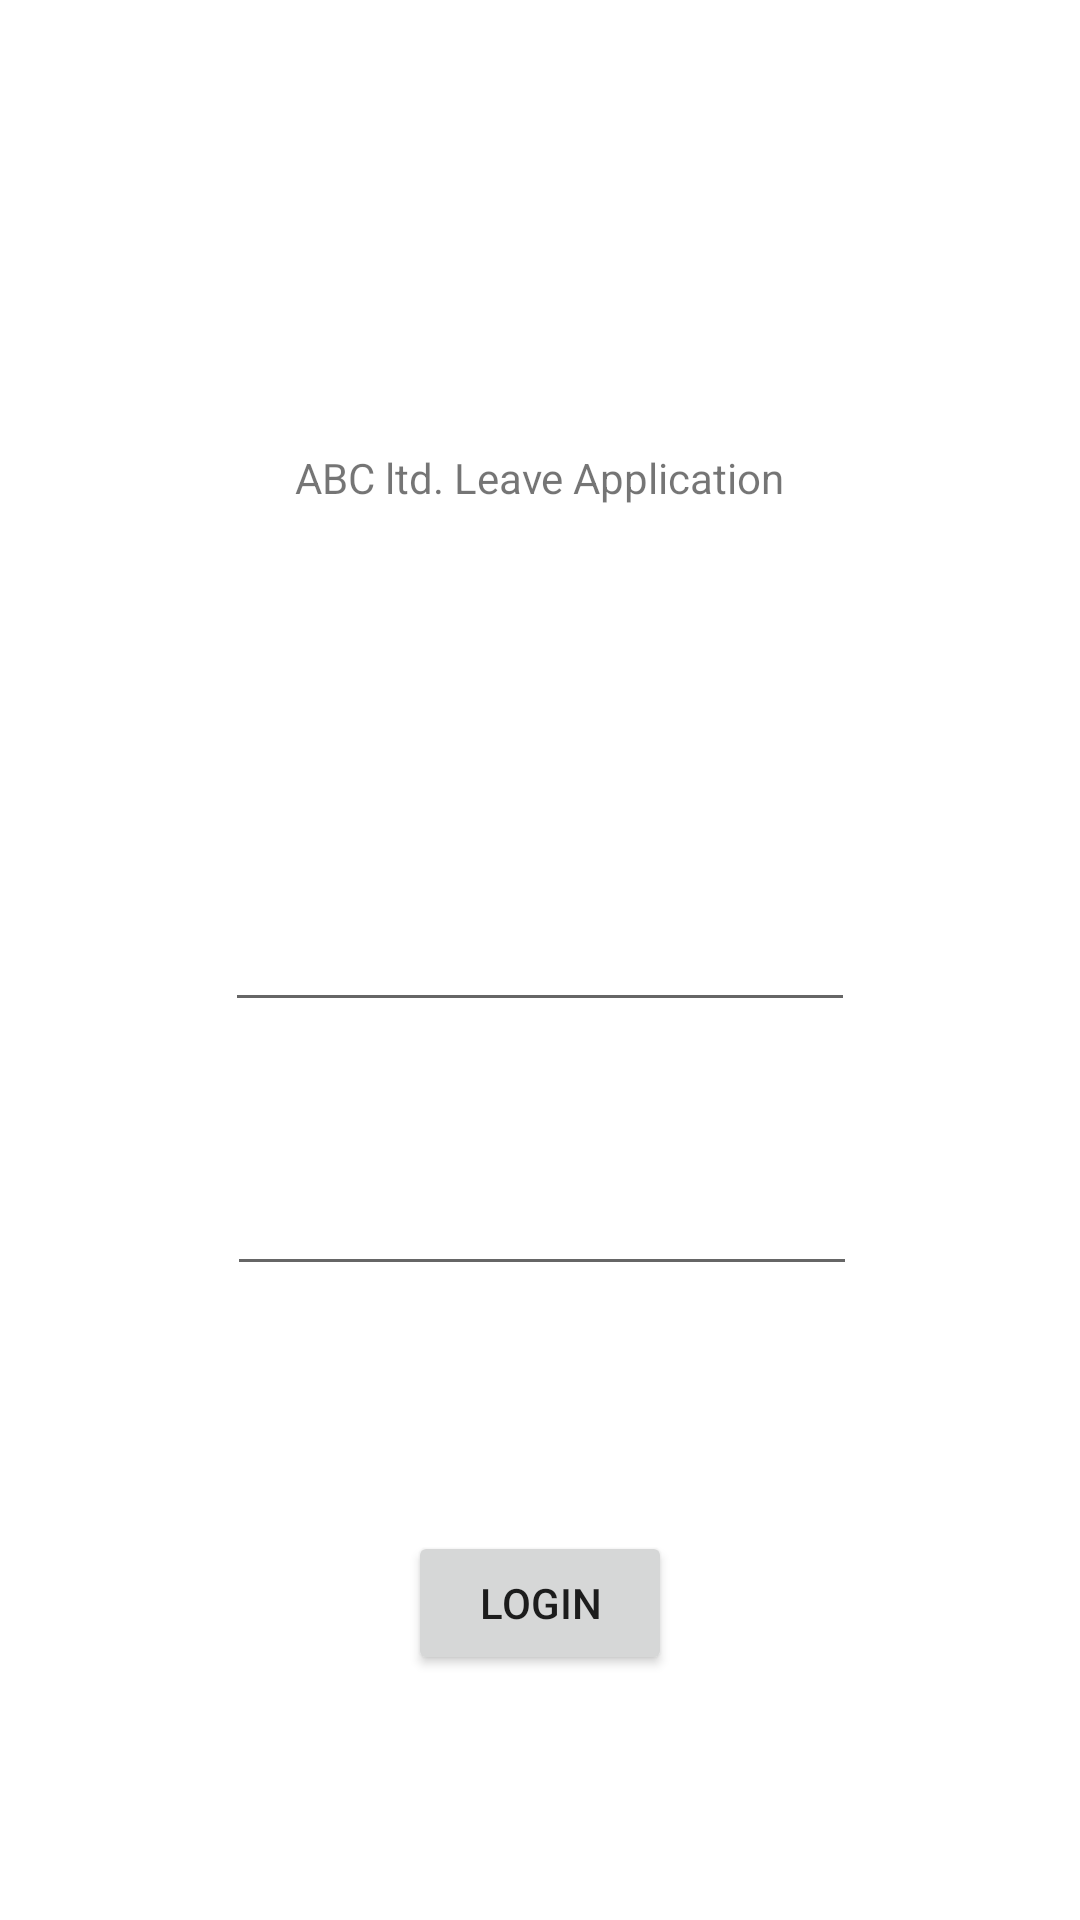

The Android layout XML behind this screen, and the referenced resources:
<!-- AndroidManifest.xml: application theme Theme.ActivitySwitch -->
<!-- res/layout/activity_ulogin.xml -->
<?xml version="1.0" encoding="utf-8"?>
<androidx.constraintlayout.widget.ConstraintLayout xmlns:android="http://schemas.android.com/apk/res/android"
    xmlns:app="http://schemas.android.com/apk/res-auto"
    xmlns:tools="http://schemas.android.com/tools"
    android:layout_width="match_parent"
    android:layout_height="match_parent"
    tools:context=".uLogin">

    <TextView
        android:id="@+id/textView2"
        android:layout_width="wrap_content"
        android:layout_height="wrap_content"
        android:text="ABC ltd. Leave Application"
        app:layout_constraintBottom_toBottomOf="parent"
        app:layout_constraintEnd_toEndOf="parent"
        app:layout_constraintStart_toStartOf="parent"
        app:layout_constraintTop_toTopOf="parent"
        app:layout_constraintVertical_bias="0.241" />

    <EditText
        android:id="@+id/aLoginEmail"
        android:layout_width="wrap_content"
        android:layout_height="wrap_content"
        android:ems="10"
        android:inputType="textEmailAddress"
        app:layout_constraintBottom_toBottomOf="parent"
        app:layout_constraintEnd_toEndOf="parent"
        app:layout_constraintStart_toStartOf="parent"
        app:layout_constraintTop_toTopOf="parent" />

    <EditText
        android:id="@+id/aLoginPassword"
        android:layout_width="wrap_content"
        android:layout_height="wrap_content"
        android:layout_marginStart="1dp"
        android:layout_marginTop="16dp"
        android:ems="10"
        android:inputType="textPassword"
        app:layout_constraintBottom_toBottomOf="parent"
        app:layout_constraintEnd_toEndOf="parent"
        app:layout_constraintStart_toStartOf="parent"
        app:layout_constraintTop_toBottomOf="@+id/aLoginEmail"
        app:layout_constraintVertical_bias="0.127" />

    <Button
        android:id="@+id/button_uLogin_login"
        android:layout_width="wrap_content"
        android:layout_height="wrap_content"
        android:text="LOGIN"
        app:layout_constraintBottom_toBottomOf="parent"
        app:layout_constraintEnd_toEndOf="parent"
        app:layout_constraintStart_toStartOf="parent"
        app:layout_constraintTop_toBottomOf="@+id/aLoginPassword" />
</androidx.constraintlayout.widget.ConstraintLayout>
<!-- resources referenced by this layout -->
<resources>
  <style name="Theme.ActivitySwitch" parent="Theme.MaterialComponents.DayNight.DarkActionBar">
          
          <item name="colorPrimary">@color/purple_500</item>
          <item name="colorPrimaryVariant">@color/purple_700</item>
          <item name="colorOnPrimary">@color/white</item>
          
          <item name="colorSecondary">@color/teal_200</item>
          <item name="colorSecondaryVariant">@color/teal_700</item>
          <item name="colorOnSecondary">@color/black</item>
          
          <item name="android:statusBarColor">?attr/colorPrimaryVariant</item>
          
      </style>
  <!-- not gathered from this repository: default colours our renderer supplied (Android Studio template values) -->
  <color name="purple_500">#FF6200EE</color>
  <color name="purple_700">#FF3700B3</color>
  <color name="teal_200">#FF03DAC5</color>
  <color name="teal_700">#FF018786</color>
  <color name="black">#FF000000</color>
  <color name="white">#FFFFFFFF</color>
</resources>
